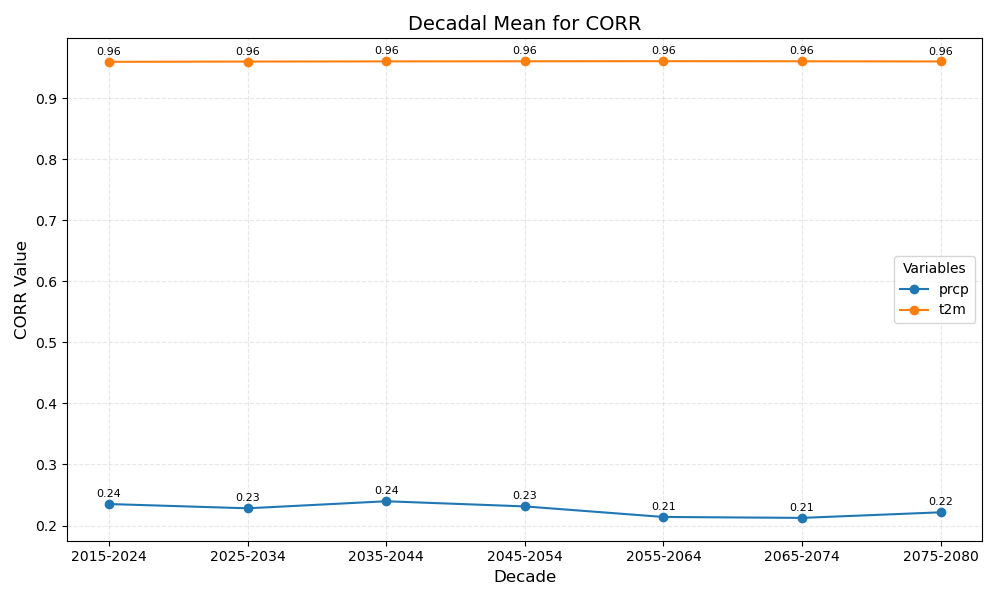

The data file committed next to this chart (first rows):
year_bin	prcp	t2m
2015-2024	0.24	0.96
2025-2034	0.23	0.96
2035-2044	0.24	0.96
2045-2054	0.23	0.96
2055-2064	0.21	0.96
2065-2074	0.21	0.96
2075-2080	0.22	0.96
